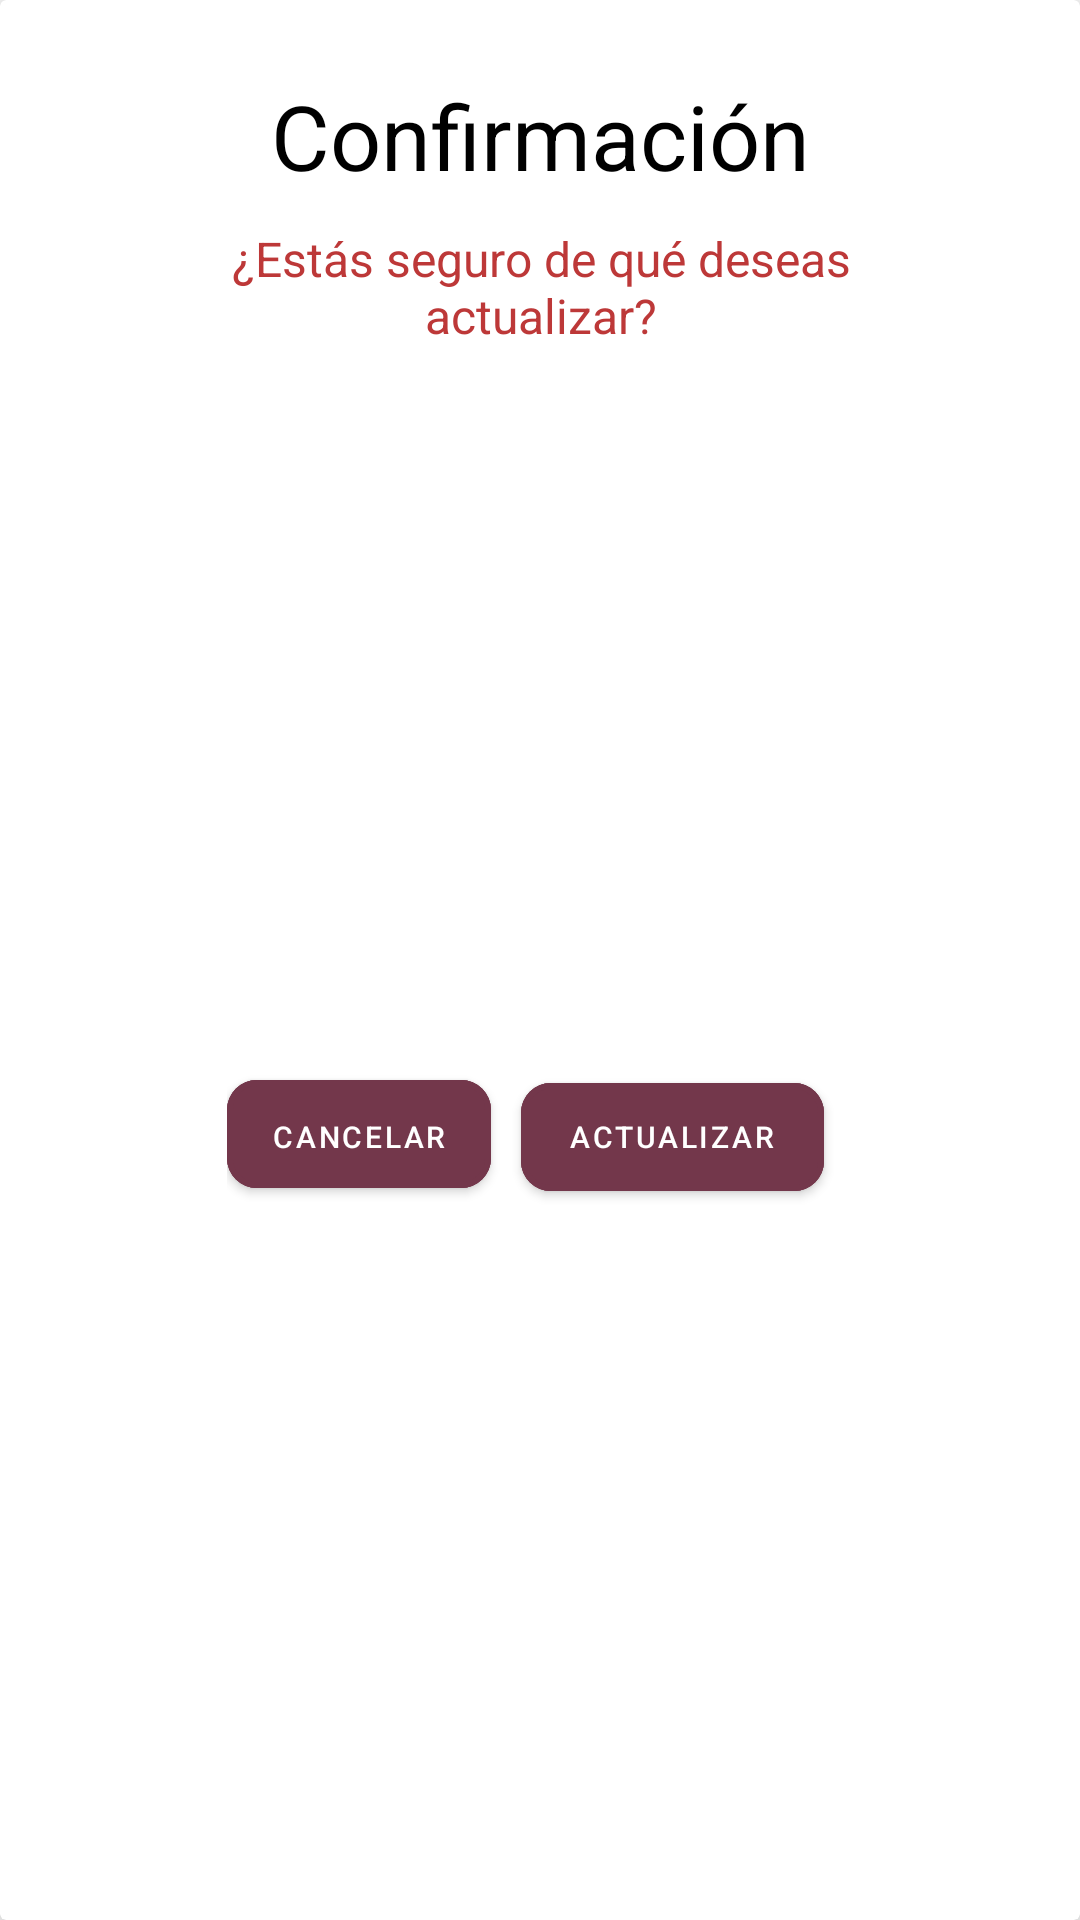

Android layout source for this screen:
<!-- AndroidManifest.xml: application theme Theme.MiRuta -->
<!-- res/layout/custom_dialog_confirm_update.xml -->
<?xml version="1.0" encoding="utf-8"?>
<androidx.cardview.widget.CardView
    xmlns:android="http://schemas.android.com/apk/res/android"
    android:layout_width="wrap_content"
    android:layout_height="wrap_content"
    app:cardElevation="10dp"
    xmlns:app="http://schemas.android.com/apk/res-auto">

    <androidx.constraintlayout.widget.ConstraintLayout
        android:layout_width="match_parent"
        android:layout_height="match_parent">
        <TextView
            android:id="@+id/textView"
            android:layout_width="wrap_content"
            android:layout_height="wrap_content"
            android:layout_marginTop="25dp"
            android:text="Confirmación"
            android:textColor="@color/black"
            android:textSize="30sp"
            app:layout_constraintEnd_toEndOf="parent"
            app:layout_constraintStart_toStartOf="parent"
            app:layout_constraintTop_toTopOf="parent"/>

        <TextView
            android:id="@+id/textView3"
            android:layout_width="250dp"
            android:layout_height="wrap_content"
            android:layout_marginStart="24dp"
            android:layout_marginTop="10dp"
            android:layout_marginEnd="24dp"
            android:textAlignment="center"
            android:text="¿Estás seguro de qué deseas actualizar?"
            android:textColor="#BD3838"
            android:textSize="16sp"
            app:layout_constraintEnd_toEndOf="@+id/textView"
            app:layout_constraintStart_toStartOf="@+id/textView"
            app:layout_constraintTop_toBottomOf="@+id/textView" />

        <LinearLayout
            android:layout_width="wrap_content"
            android:layout_height="wrap_content"
            android:layout_marginTop="32dp"
            android:layout_marginBottom="32dp"
            android:orientation="horizontal"
            app:layout_constraintBottom_toBottomOf="parent"
            app:layout_constraintEnd_toEndOf="parent"
            app:layout_constraintStart_toStartOf="parent"
            app:layout_constraintTop_toBottomOf="@+id/textView3">

            <com.google.android.material.button.MaterialButton
                android:id="@+id/btnDialogCancel"
                android:layout_width="0dp"
                android:layout_height="match_parent"
                android:layout_marginEnd="10dp"
                android:layout_weight="1"
                android:backgroundTint="@color/lavender"
                android:padding="12dp"
                app:cornerRadius="10dp"
                android:text="Cancelar"
                android:textColor="@color/white"
                android:textSize="10dp"
                app:strokeColor="@color/lavender"
                app:strokeWidth="2dp" />

            <com.google.android.material.button.MaterialButton
                android:id="@+id/btnDialogConfirm"
                android:layout_width="wrap_content"
                android:layout_height="wrap_content"
                android:layout_marginEnd="10dp"
                android:backgroundTint="@color/lavender"
                app:cornerRadius="10dp"
                android:text="Actualizar"
                android:textColor="@color/white"
                android:textSize="10sp"
                app:strokeColor="@color/lavender"
                app:strokeWidth="2dp" />

        </LinearLayout>
    </androidx.constraintlayout.widget.ConstraintLayout>
</androidx.cardview.widget.CardView>
<!-- resources referenced by this layout -->
<resources>
  <color name="black">#FF000000</color>
  <color name="lavender">#73374B</color>
  <color name="white">#FFFFFFFF</color>
  <style name="Theme.MiRuta" parent="Theme.MaterialComponents.DayNight.NoActionBar">
          <item name="colorPrimary">@color/lavender</item>
          <item name="colorPrimaryVariant">@color/purple_700</item>
          <item name="colorOnPrimary">@color/white</item>
          <item name="colorSecondary">@color/teal_200</item>
          <item name="colorSecondaryVariant">@color/teal_700</item>
          <item name="colorOnSecondary">@color/black</item>
          <item name="android:statusBarColor">@color/lavender</item>
      </style>
  <color name="purple_700">#FF3700B3</color>
  <color name="teal_200">#FF03DAC5</color>
  <color name="teal_700">#FF018786</color>
</resources>
